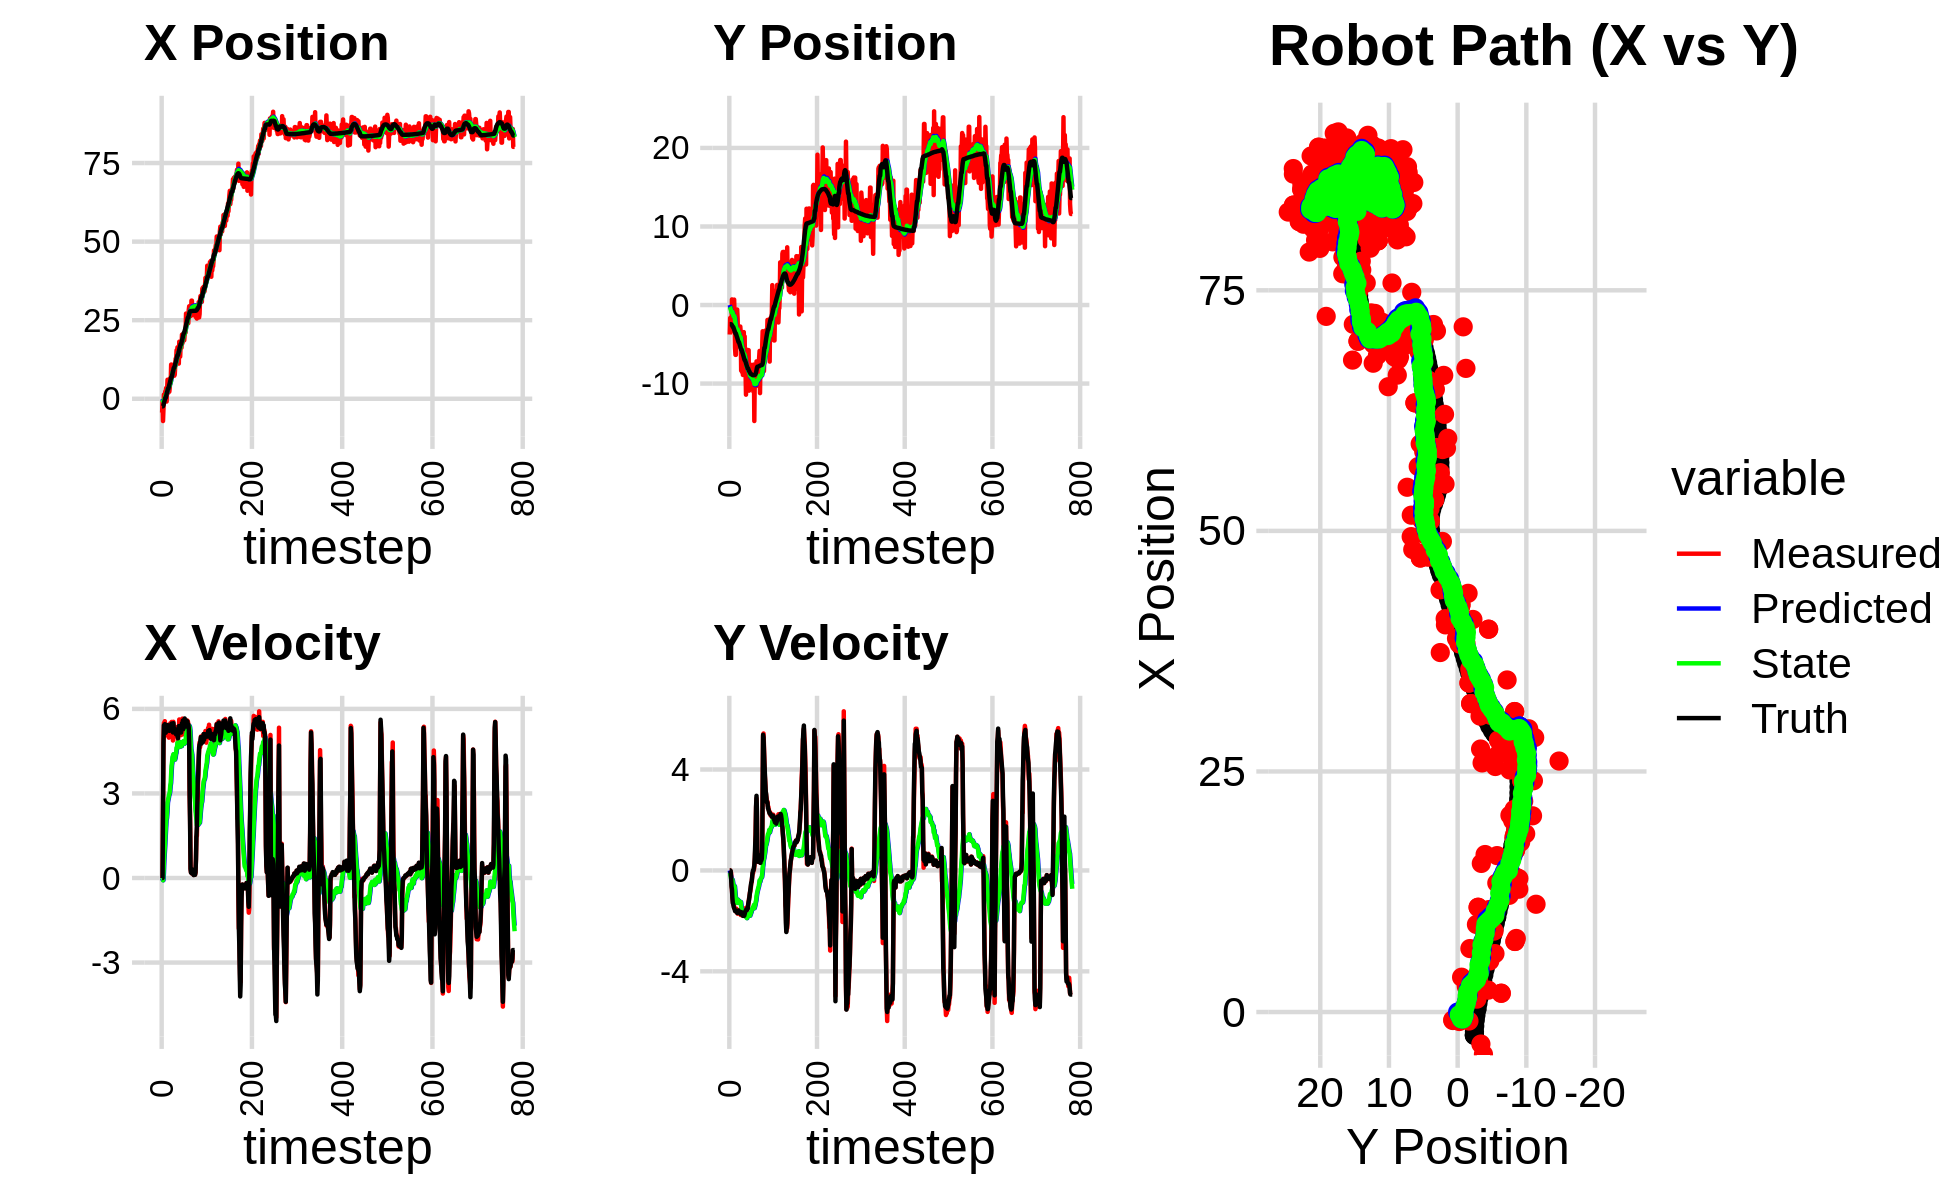

The file beside this chart, header and first rows:
0.000000000000000000e+00, 0.000000000000000000e+00, 0.000000000000000000e+00, -0.000000000000000000e+00, 0.000000000000000000e+00, 0.000000000000000000e+00, 0.000000000000000000e+00, 0.000000000000000000e+00, 0.000000000000000000e+00, 0.000000000000000000e+00, 0.000000000000000000e+00, 0.000000000000000000e+00, -2.422457933716587242e+00, -2.438450098075079175e+00, 0.000000000000000000e+00, 0.000000000000000000e+00, 0.000000000000000000e+00, 1.846973755164071918e-04
-4.387628793602773136e+00, -3.755544186135850726e+00, 0.000000000000000000e+00, -0.000000000000000000e+00, 0.000000000000000000e+00, 0.000000000000000000e+00, 0.000000000000000000e+00, 0.000000000000000000e+00, -2.878693834513557093e-01, -2.417823413664594578e-01, -5.289717021022614235e-02, -8.668254411216433364e-02, -2.422457933716587242e+00, -2.438450098075079175e+00, 0.000000000000000000e+00, 0.000000000000000000e+00, 0.000000000000000000e+00, 1.704661990515887737e-04
-9.324238299525633433e-01, -1.643142163886048834e+00, 0.000000000000000000e+00, -0.000000000000000000e+00, -2.931591004723783089e-01, -2.504505957776758662e-01, -5.289717021022614235e-02, -8.668254411216433364e-02, -3.331433490953050192e-01, -3.382166619602721136e-01, -6.271244134810062543e-02, -1.220559746953280289e-01, -2.422457933716587242e+00, -2.438450098075079175e+00, 0.000000000000000000e+00, 0.000000000000000000e+00, 0.000000000000000000e+00, 6.343271816149353981e-04
-7.074974298812982454e+00, -3.136288316484983962e+00, 2.426573572570178250e+00, -4.549636361833017673e-02, -3.394145932301150803e-01, -3.504222594298049276e-01, -6.271244134810062543e-02, -1.220559746953280289e-01, -7.044962141001358535e-01, -5.341687616412479356e-01, -8.156579353856234504e-02, -2.194114872798877958e-01, -2.361293077746478897e+00, -2.438554318866680948e+00, 2.399999999999999911e+00, -1.899999999999999953e-02, 2.400000095367431641e+00, 1.874702423810958862e-02
-3.326422334001562842e+00, -3.387200605977911838e+00, 4.798156504635381125e+00, -8.996169557774004455e-02, -7.126527934539921283e-01, -5.561099103692367374e-01, -8.156579353856234504e-02, -2.194114872798877958e-01, -7.172375428684139020e-01, -7.450867685402629004e-01, 1.584471282308077544e-01, -3.234142672839983024e-01, -2.029628038538435320e+00, -2.445113849193217614e+00, 4.793000000000000149e+00, -2.600000000000000089e-01, 4.800000190734863281e+00, 1.874702423810958862e-02
1.340913772342188670e+00, -2.793504023646514955e+00, 5.500929989629938177e+00, -4.207855011062406336e-01, -7.013928300453331488e-01, -7.774281952686626918e-01, 1.584471282308077544e-01, -3.234142672839983024e-01, -3.549698395640726312e-01, -9.240751655099250783e-01, 5.852417841404879972e-01, -4.149408726595512631e-01, -1.446521043775123472e+00, -2.487173611892509406e+00, 5.419999999999999929e+00, -6.350000000000000089e-01, 5.456999778747558594e+00, 7.634484767913818359e-02
-8.121470441256202211e-01, 7.140194461205535692e-01, 5.377632183249469122e+00, -7.153315113657812141e-01, -2.964456611500237981e-01, -9.655692527758802379e-01, 5.852417841404879972e-01, -4.149408726595512631e-01, -1.317780509027382807e-01, -8.595159112813806068e-01, 8.727123235181997174e-01, -3.618886646821358744e-01, -8.243210319918041762e-01, -2.566905113282262008e+00, 5.423000000000000043e+00, -7.540000000000000036e-01, 5.474999904632568359e+00, 1.322434544563293457e-01
-9.847233891426346863e-01, -2.448382399039863155e-01, 5.564107507246404793e+00, -1.048309915098072809e+00, -4.450681855091830064e-02, -8.957047777495942276e-01, 8.727123235181997174e-01, -3.618886646821358744e-01, 9.524620228239256969e-02, -8.813286696894359062e-01, 1.127720197725682105e+00, -3.729092628433803847e-01, -3.049194817124666890e-01, -2.658973695881771349e+00, 5.458000000000000185e+00, -1.082999999999999963e+00, 5.565000057220458984e+00, 1.862228065729141235e-01
2.346578597539868305e+00, -2.540607320590925866e+00, 5.157429317184921480e+00, -1.194721897954527545e+00, 2.080182220549607885e-01, -9.186195959737739614e-01, 1.127720197725682105e+00, -3.729092628433803847e-01, 5.475966335084169190e-01, -1.077572224933251555e+00, 1.467678093383285809e+00, -4.855999562394386349e-01, 3.133971687891181079e-01, -2.799087510860803540e+00, 5.317999999999999616e+00, -1.296000000000000041e+00, 5.473000049591064453e+00, 2.276355475187301636e-01
2.346578597539868305e+00, -2.540607320590925866e+00, 5.096389693732503723e+00, -1.341533409417213996e+00, 6.943644428467454777e-01, -1.126132220557195307e+00, 1.467678093383285809e+00, -4.855999562394386349e-01, 9.859318861225536690e-01, -1.271949777954917593e+00, 1.758134225988701171e+00, -5.872843652073340692e-01, 3.133971687891181079e-01, -2.799087510860803540e+00, 5.155000000000000249e+00, -1.338000000000000078e+00, 5.326000213623046875e+00, 2.573931217193603516e-01
3.458489417453099346e+00, -2.424448715380685293e+00, 5.062542850795337834e+00, -1.332623833554256398e+00, 1.161745308721423786e+00, -1.330678214475651044e+00, 1.758134225988701171e+00, -5.872843652073340692e-01, 1.490105990842004235e+00, -1.447483753520794725e+00, 2.054690204052237679e+00, -6.669072967145850406e-01, 9.103095532900160602e-01, -2.954130756250892276e+00, 5.362000000000000099e+00, -1.447000000000000064e+00, 5.553999900817871094e+00, 2.650378346443176270e-01
-8.816974167556429487e-01, 6.910171047662601040e-01, 5.372614699125175086e+00, -1.458252144818861007e+00, 1.695575011247228092e+00, -1.514174483192253229e+00, 2.054690204052237679e+00, -6.669072967145850406e-01, 1.659706552937861179e+00, -1.383969043242391006e+00, 2.126737368510863480e+00, -6.078152511008987346e-01, 1.526299237770176287e+00, -3.120990323103439046e+00, 5.312999999999999723e+00, -1.495999999999999996e+00, 5.519999980926513672e+00, 2.650378346443176270e-01
2.655399858535956614e+00, -1.261634098907572055e+00, 5.314081579225997665e+00, -1.512006290708163281e+00, 1.872380289788947660e+00, -1.444750568352480835e+00, 2.126737368510863480e+00, -6.078152511008987346e-01, 2.085053308636590774e+00, -1.471570945944221664e+00, 2.340660373071635991e+00, -6.357779644200245439e-01, 2.135525464448711830e+00, -3.293543802812829213e+00, 5.258000000000000007e+00, -1.524999999999999911e+00, 5.474999904632568359e+00, 2.772027850151062012e-01
6.071974754146139297e+00, -5.432354377255029121e+00, 5.290777004710695230e+00, -1.560106539279480620e+00, 2.319119345943754240e+00, -1.535148742386224008e+00, 2.340660373071635991e+00, -6.357779644200245439e-01, 2.748157998094076238e+00, -1.872194675505305606e+00, 2.674291723790310549e+00, -8.280584976662573871e-01, 2.638111829916622852e+00, -3.441663788090106646e+00, 5.427999999999999936e+00, -1.608999999999999986e+00, 5.660999774932861328e+00, 2.867463827133178711e-01
1.953869700372658613e+00, -6.344168233024623405e+00, 5.192340457464221792e+00, -1.554349188826826600e+00, 3.015587170473107204e+00, -1.955000525271931355e+00, 2.674291723790310549e+00, -8.280584976662573871e-01, 3.055165330812504187e+00, -2.320658707844042823e+00, 2.761293525995959897e+00, -1.028678891636189308e+00, 3.258478880007939171e+00, -3.626989410642015965e+00, 5.333000000000000185e+00, -1.610999999999999988e+00, 5.571000099182128906e+00, 2.908642590045928955e-01
1.953869700372658613e+00, -6.344168233024623405e+00, 5.385727770262232816e+00, -1.633498679873051085e+00, 3.331294683412099999e+00, -2.423526597007661820e+00, 2.761293525995959897e+00, -1.028678891636189308e+00, 3.351186202968363226e+00, -2.748003929311857885e+00, 2.837443626844364353e+00, -1.202756998166276681e+00, 3.258478880007939171e+00, -3.626989410642015965e+00, 5.357000000000000206e+00, -1.625999999999999890e+00, 5.598000049591064453e+00, 2.944828271865844727e-01
3.321883499492677583e+00, -3.041162060977505632e+00, 4.980478748008898116e+00, -1.515673411921332203e+00, 3.634930565652799483e+00, -2.868279629128485553e+00, 2.837443626844364353e+00, -1.202756998166276681e+00, 3.713455948120516936e+00, -2.894537913597856615e+00, 2.935232206245137032e+00, -1.219434635503793940e+00, 3.873276471850033431e+00, -3.813393042905833585e+00, 5.355999999999999872e+00, -1.627999999999999892e+00, 5.421000003814697266e+00, 2.954179644584655762e-01
2.275948762405216819e+00, -4.460690097554411260e+00, 5.227633750442501892e+00, -1.616981974906330333e+00, 4.006979168745030684e+00, -3.016481377148235943e+00, 2.935232206245137032e+00, -1.219434635503793940e+00, 3.982504570147861855e+00, -3.142797087042653814e+00, 2.974797834879762792e+00, -1.286461165531358697e+00, 4.475386381167334449e+00, -3.996579693522237520e+00, 5.219999999999999751e+00, -1.612000000000000099e+00, 5.464000225067138672e+00, 2.999799847602844238e-01
3.620058893680114576e+00, -5.752213468170902511e-01, 5.172223807199797463e+00, -1.599842886031473288e+00, 4.279984353635837735e+00, -3.271443203595789662e+00, 2.974797834879762792e+00, -1.286461165531358697e+00, 4.333534995600635042e+00, -3.078957174035348299e+00, 3.057138932436798129e+00, -1.194932594694416927e+00, 4.974247693928968594e+00, -4.150140331509495795e+00, 5.413000000000000256e+00, -1.685999999999999943e+00, 5.669000148773193359e+00, 2.999799847602844238e-01
6.596712469560741532e+00, -1.782535838299204256e+00, 5.489283127476642932e+00, -1.715159150849838277e+00, 4.639248888844314855e+00, -3.198450433504790080e+00, 3.057138932436798129e+00, -1.194932594694416927e+00, 4.906773648873599569e+00, -3.111517307763069340e+00, 3.269094277703805673e+00, -1.157618352558552610e+00, 5.592787503859598885e+00, -4.343128251390449890e+00, 5.293000000000000149e+00, -1.653000000000000025e+00, 5.545000076293945312e+00, 3.028447329998016357e-01
5.311396240710760885e+00, -4.681247042391144753e+00, 5.182104902892964660e+00, -1.608498075448850040e+00, 5.233683076643980137e+00, -3.227279143018924490e+00, 3.269094277703805673e+00, -1.157618352558552610e+00, 5.330352299821436546e+00, -3.355169825754490187e+00, 3.368745442619778707e+00, -1.222738449073754063e+00, 6.201212644417789299e+00, -4.532380627131524342e+00, 5.267000000000000348e+00, -1.616000000000000103e+00, 5.508999824523925781e+00, 3.009657561779022217e-01
1.088518452638731837e+01, -2.980186747388731572e+00, 5.294457527030204780e+00, -1.600213115059287761e+00, 5.667226844083414150e+00, -3.477443670661865660e+00, 3.368745442619778707e+00, -1.222738449073754063e+00, 6.163770080068339929e+00, -3.454309164918741182e+00, 3.700347635066748353e+00, -1.215032841380925266e+00, 6.805830716822161897e+00, -4.716788338066357333e+00, 5.237000000000000099e+00, -1.586999999999999966e+00, 5.472000122070312500e+00, 2.935133874416351318e-01
1.088518452638731837e+01, -2.980186747388731572e+00, 5.537548492630975261e+00, -1.694472310333674292e+00, 6.533804843575015120e+00, -3.575812449056833486e+00, 3.700347635066748353e+00, -1.215032841380925266e+00, 6.958696032598110648e+00, -3.548972842261555627e+00, 3.987480118830311948e+00, -1.206462128046905002e+00, 6.805830716822161897e+00, -4.716788338066357333e+00, 5.482000000000000206e+00, -1.679000000000000048e+00, 5.732999801635742188e+00, 2.969493567943572998e-01
8.414205133721647911e+00, -5.298945563036224549e+00, 5.505439556947300694e+00, -1.706994604908472768e+00, 7.357444044481141532e+00, -3.669619055066246194e+00, 3.987480118830311948e+00, -1.206462128046905002e+00, 7.510981435337868994e+00, -3.811150102967327591e+00, 4.109940913018376385e+00, -1.275836707148191529e+00, 7.421911954474774475e+00, -4.904594468513416849e+00, 5.304999999999999716e+00, -1.655000000000000027e+00, 5.557000160217285156e+00, 3.006567656993865967e-01
1.064750361436624004e+01, -4.559283243330834345e+00, 5.220175597659275191e+00, -1.683743803034078113e+00, 7.921975526639706722e+00, -3.938733773682146833e+00, 4.109940913018376385e+00, -1.275836707148191529e+00, 8.186028508004138615e+00, -4.000449099053565050e+00, 4.286838501201850171e+00, -1.307248158676431959e+00, 8.038555860350763638e+00, -5.095947550570075535e+00, 5.272999999999999687e+00, -1.687999999999999945e+00, 5.535999774932861328e+00, 3.120102286338806152e-01
9.100026756705741349e+00, -2.736918257134260735e+00, 4.878508492961875831e+00, -1.573540638509728140e+00, 8.614712358124323899e+00, -4.131173914921208556e+00, 4.286838501201850171e+00, -1.307248158676431959e+00, 8.680159014579720278e+00, -4.036228645578467500e+00, 4.337579800692521026e+00, -1.266266228069993893e+00, 8.644562482503385326e+00, -5.290620374111271396e+00, 5.165000000000000036e+00, -1.655999999999999917e+00, 5.423999786376953125e+00, 3.120102286338806152e-01
8.968843697929445469e+00, -3.429550694882603779e+00, 5.542994914180352950e+00, -1.767577301586109151e+00, 9.113916994648972647e+00, -4.162855268385467156e+00, 4.337579800692521026e+00, -1.266266228069993893e+00, 9.158971913801877918e+00, -4.125984312307708457e+00, 4.389996448822922837e+00, -1.253463952044262975e+00, 9.244066953241539153e+00, -5.482064532251298417e+00, 5.493000000000000327e+00, -1.735999999999999988e+00, 5.761000156402587891e+00, 3.086910843849182129e-01
7.335130214358855483e+00, -8.345512913602368243e+00, 5.263101369418011544e+00, -1.657736216802069507e+00, 9.597971558684170290e+00, -4.251330707512134488e+00, 4.389996448822922837e+00, -1.253463952044262975e+00, 9.462728559429267605e+00, -4.571610895014637244e+00, 4.331431899683673592e+00, -1.399252968862737756e+00, 9.866753339332010597e+00, -5.678456829336614220e+00, 5.253999999999999559e+00, -1.651999999999999913e+00, 5.506999969482421875e+00, 3.051365017890930176e-01
7.335130214358855483e+00, -8.345512913602368243e+00, 5.386868027250704571e+00, -1.704157837360169125e+00, 9.895871749397635142e+00, -4.711536191900910886e+00, 4.331431899683673592e+00, -1.399252968862737756e+00, 9.745916065969499442e+00, -4.993190492078356080e+00, 4.268454283987235698e+00, -1.526171704739189838e+00, 9.866753339332010597e+00, -5.678456829336614220e+00, 5.309000000000000163e+00, -1.689999999999999947e+00, 5.571000099182128906e+00, 3.063922226428985596e-01
7.645465373779792628e+00, -8.537619161042664828e+00, 5.197871650670510490e+00, -1.668176402834217198e+00, 1.017276149436822230e+01, -5.145807662552274842e+00, 4.268454283987235698e+00, -1.526171704739189838e+00, 1.001949798378065637e+01, -5.403082859063863097e+00, 4.200860115750454149e+00, -1.640368550579094808e+00, 1.047347140292347589e+01, -5.870778368929654434e+00, 5.155000000000000249e+00, -1.667000000000000037e+00, 5.418000221252441406e+00, 3.105504214763641357e-01
1.052862977986589144e+01, -4.220912264930188229e+00, 5.364437309567757772e+00, -1.786204398088594214e+00, 1.043958399535570258e+01, -5.567119714121772311e+00, 4.200860115750454149e+00, -1.640368550579094808e+00, 1.050062422398335116e+01, -5.472226524043978024e+00, 4.261278226002369607e+00, -1.599904539305934792e+00, 1.107131457288697440e+01, -6.063231992265434300e+00, 5.182000000000000384e+00, -1.750000000000000000e+00, 5.468999862670898438e+00, 3.214248120784759521e-01
1.276455593092019036e+01, -8.900138424245762181e+00, 5.133225701125645024e+00, -1.770562632910964274e+00, 1.092675204658358723e+01, -5.632216977974571215e+00, 4.261278226002369607e+00, -1.599904539305934792e+00, 1.111016415031105531e+01, -5.880198836397266149e+00, 4.385410170951511866e+00, -1.708985156450328891e+00, 1.156697916961288364e+01, -6.228127764553251566e+00, 5.219000000000000306e+00, -1.800999999999999934e+00, 5.520999908447265625e+00, 3.321438729763031006e-01
1.212807083835783928e+01, -7.510123418955629404e+00, 5.033084263265126701e+00, -1.769262051223938759e+00, 1.154870516740620623e+01, -6.051097352042298816e+00, 4.385410170951511866e+00, -1.708985156450328891e+00, 1.162382466555689753e+01, -6.161049066961659548e+00, 4.442568107019774892e+00, -1.757009448524490924e+00, 1.216322970348399224e+01, -6.434055136974135003e+00, 5.094000000000000306e+00, -1.790999999999999925e+00, 5.399000167846679688e+00, 3.380340039730072021e-01
1.544367384887033445e+01, -3.446452902981500532e+00, 5.086858697630988857e+00, -1.788165185181769923e+00, 1.206808147625887528e+01, -6.336750011814108241e+00, 4.442568107019774892e+00, -1.757009448524490924e+00, 1.236040440684930353e+01, -6.124440603160444141e+00, 4.623990943506671059e+00, -1.665703045564816298e+00, 1.274772334108121541e+01, -6.639850901853559861e+00, 5.089999999999999858e+00, -1.802000000000000046e+00, 5.399000167846679688e+00, 3.380340039730072021e-01
1.271006065565057952e+01, -6.647141786768570704e+00, 5.100440921072351586e+00, -1.803774032313824272e+00, 1.282280350119997081e+01, -6.291010907716925615e+00, 4.623990943506671059e+00, -1.665703045564816298e+00, 1.283613967386517807e+01, -6.321899493892995103e+00, 4.642014219403833408e+00, -1.679918631518498184e+00, 1.335114359852789789e+01, -6.852412032475921677e+00, 5.163000000000000256e+00, -1.798000000000000043e+00, 5.467000007629394531e+00, 3.399233222007751465e-01
1.636776542648208732e+01, -3.995910691539217297e+00, 5.166881828075453598e+00, -1.768008144700286000e+00, 1.330034109580556212e+01, -6.489891357044845321e+00, 4.642014219403833408e+00, -1.679918631518498184e+00, 1.356311301670080560e+01, -6.309327314829457301e+00, 4.803830988421156079e+00, -1.603256602863319946e+00, 1.384396624569202849e+01, -7.021272943917170828e+00, 5.126999999999999780e+00, -1.731999999999999984e+00, 5.412000179290771484e+00, 3.296920955181121826e-01
1.401502838720943345e+01, -8.455137537720110785e+00, 4.877214473648285420e+00, -1.638231907200413895e+00, 1.404349611554292210e+01, -6.469652975115788962e+00, 4.803830988421156079e+00, -1.603256602863319946e+00, 1.404468466707865204e+01, -6.616695332784710004e+00, 4.806110744709230609e+00, -1.666221506860164681e+00, 1.384396624569202849e+01, -7.021272943917170828e+00, 4.959999999999999964e+00, -1.659000000000000030e+00, 5.230000019073486328e+00, 3.240542709827423096e-01
1.401502838720943345e+01, -8.455137537720110785e+00, 5.110037227080814759e+00, -1.607783315349503583e+00, 1.452529574154957537e+01, -6.783317483470726827e+00, 4.806110744709230609e+00, -1.666221506860164681e+00, 1.449971833029977120e+01, -6.904048003124693800e+00, 4.798103405901214202e+00, -1.717183058185987710e+00, 1.442273783641927665e+01, -7.214788722567806012e+00, 5.182999999999999829e+00, -1.604999999999999982e+00, 5.426000118255615234e+00, 3.048263788223266602e-01
1.120027375174391793e+01, -1.141315345718944307e+01, 5.107137073171530872e+00, -1.482657482956162953e+00, 1.497952867088989315e+01, -7.075766308943292948e+00, 4.798103405901214202e+00, -1.717183058185987710e+00, 1.470011696067318141e+01, -7.385875520565440056e+00, 4.645012267327950362e+00, -1.847188926697370670e+00, 1.500976443250809744e+01, -7.398082064269964953e+00, 5.391000000000000014e+00, -1.568000000000000060e+00, 5.614999771118164062e+00, 2.825441658496856689e-01
1.816113138161485807e+01, -8.188095080163851236e+00, 5.624631449141067385e+00, -1.672407073498419994e+00, 1.516461818740597600e+01, -7.570594413235177456e+00, 4.645012267327950362e+00, -1.847188926697370670e+00, 1.544287344042080079e+01, -7.610051868344640980e+00, 4.825516152654786062e+00, -1.862714040864509757e+00, 1.562931323030850272e+01, -7.579231070302062001e+00, 5.312000000000000277e+00, -1.582000000000000073e+00, 5.543000221252441406e+00, 2.890112400054931641e-01
1.387797450992430726e+01, -8.911304639081532031e+00, 5.353368557369407199e+00, -1.591750770400403026e+00, 1.592542505568627931e+01, -7.796323272431092022e+00, 4.825516152654786062e+00, -1.862714040864509757e+00, 1.579074897111364351e+01, -7.868977607305710720e+00, 4.759996403168414325e+00, -1.891589714074198847e+00, 1.623906588516664229e+01, -7.760379598838850868e+00, 5.275999999999999801e+00, -1.564000000000000057e+00, 5.543000221252441406e+00, 2.890112400054931641e-01
1.340686035136274157e+01, -5.702952908004696120e+00, 5.352024284264506271e+00, -1.513828858096036623e+00, 1.626674861143048645e+01, -8.058136578713130049e+00, 4.759996403168414325e+00, -1.891589714074198847e+00, 1.607190693402192494e+01, -7.873784633661625953e+00, 4.661470708222200443e+00, -1.811267157975262387e+00, 1.674424624457445177e+01, -7.908064650591862588e+00, 5.274000000000000021e+00, -1.497999999999999998e+00, 5.481999874114990234e+00, 2.756510674953460693e-01
1.682851672119235076e+01, -8.435096877188588138e+00, 5.301987792741625682e+00, -1.499675954297016833e+00, 1.653805400484414534e+01, -8.054911349459151992e+00, 4.661470708222200443e+00, -1.811267157975262387e+00, 1.659028012040908351e+01, -8.072519545564743382e+00, 4.705298876503978711e+00, -1.816588540122286544e+00, 1.735361742985147160e+01, -8.080470846938220930e+00, 5.365000000000000213e+00, -1.514000000000000012e+00, 5.573999881744384766e+00, 2.756510674953460693e-01
1.682851672119235076e+01, -8.435096877188588138e+00, 5.069033670385637791e+00, -1.370364144057941047e+00, 1.706081000805948023e+01, -8.254178399576971970e+00, 4.705298876503978711e+00, -1.816588540122286544e+00, 1.705959638207560047e+01, -8.252890452948477673e+00, 4.712533283361587166e+00, -1.813048105169838609e+00, 1.735361742985147160e+01, -8.080470846938220930e+00, 5.160999999999999588e+00, -1.344000000000000083e+00, 5.333000183105468750e+00, 2.640289962291717529e-01
1.625514447681998931e+01, -5.745088862909221383e+00, 5.225016777265461876e+00, -1.269380604236096666e+00, 1.753084971041175777e+01, -8.434195263465461778e+00, 4.712533283361587166e+00, -1.813048105169838609e+00, 1.745543735470198499e+01, -8.220658387656607502e+00, 4.680579605671676191e+00, -1.719661597772376371e+00, 1.795853495560111313e+01, -8.242222117225487921e+00, 5.325999999999999623e+00, -1.233000000000000096e+00, 5.467000007629394531e+00, 2.383257150650024414e-01
2.039212095713689621e+01, -1.090226583350743006e+01, 5.343158819468941445e+00, -1.103896827841353012e+00, 1.792349531526915385e+01, -8.392624547433845450e+00, 4.680579605671676191e+00, -1.719661597772376371e+00, 1.814599732217852335e+01, -8.555461960694470847e+00, 4.822259526585606970e+00, -1.783894103815424792e+00, 1.856387591329526998e+01, -8.386957930208263079e+00, 5.493999999999999773e+00, -1.167000000000000037e+00, 5.617000102996826172e+00, 2.037336230278015137e-01
1.765202319568757972e+01, -9.171211467575220766e+00, 5.655575400006275011e+00, -1.048794177730475008e+00, 1.862822327483708307e+01, -8.733851371076013947e+00, 4.822259526585606970e+00, -1.783894103815424792e+00, 1.859093418093354799e+01, -8.741966089084009184e+00, 4.819101648848068464e+00, -1.782369753111363808e+00, 1.908786463706122660e+01, -8.495580481896361391e+00, 5.448000000000000398e+00, -1.012999999999999901e+00, 5.541999816894531250e+00, 1.833613216876983643e-01
1.852479350530922275e+01, -9.904039787733777800e+00, 5.495118916853635405e+00, -8.791437462105022860e-01, 1.907284434581835342e+01, -8.920203064395145987e+00, 4.819101648848068464e+00, -1.782369753111363808e+00, 1.906154462319994281e+01, -8.962667389108608162e+00, 4.827376996234474582e+00, -1.794116464189144278e+00, 1.971558451628471431e+01, -8.610991286751545459e+00, 5.589999999999999858e+00, -8.950000000000000178e-01, 5.660999774932861328e+00, 1.586419045925140381e-01
1.988183718887079365e+01, -8.027255521818810635e+00, 5.099154354630037744e+00, -8.157948407787751766e-01, 1.954428232282339195e+01, -9.142079035527522990e+00, 4.827376996234474582e+00, -1.794116464189144278e+00, 1.958309074388585813e+01, -9.029575170712391241e+00, 4.855493867781174089e+00, -1.740436141404667847e+00, 2.035231757156370591e+01, -8.710825251317553253e+00, 5.280999999999999694e+00, -7.489999999999999991e-01, 5.334000110626220703e+00, 1.586419045925140381e-01
1.859566402393480544e+01, -8.389442461227837100e+00, 5.600284480691538391e+00, -7.011065098611934943e-01, 2.006864013066397590e+01, -9.203618784852858781e+00, 4.855493867781174089e+00, -1.740436141404667847e+00, 1.998864982158501746e+01, -9.111074500098391482e+00, 4.825989474764594611e+00, -1.694730812710648848e+00, 2.097130370114073372e+01, -8.786693858368957777e+00, 5.594999999999999751e+00, -6.149999999999999911e-01, 5.629000186920166016e+00, 1.245432794094085693e-01
1.859566402393480544e+01, -8.389442461227837100e+00, 5.271622678235091897e+00, -5.178828157848381908e-01, 2.047124876906147861e+01, -9.280547581369456012e+00, 4.825989474764594611e+00, -1.694730812710648848e+00, 2.034612858467329843e+01, -9.178062035891157322e+00, 4.764156491468575005e+00, -1.643963640721565422e+00, 2.097130370114073372e+01, -8.786693858368957777e+00, 5.443999999999999950e+00, -4.849999999999999867e-01, 5.466000080108642578e+00, 9.792551398277282715e-02
2.044907903631584389e+01, -7.613843249395776169e+00, 5.576376385976105077e+00, -4.561239460636679066e-01, 2.082254423382015673e+01, -9.342458399963314619e+00, 4.764156491468575005e+00, -1.643963640721565422e+00, 2.083111241749204723e+01, -9.178869195914654000e+00, 4.786763743701708762e+00, -1.567580281175790402e+00, 2.160572314274019590e+01, -8.848517225623050209e+00, 5.660000000000000142e+00, -4.369999999999999996e-01, 5.677000045776367188e+00, 8.161406964063644409e-02
2.189843744013010607e+01, -9.615301417279757956e+00, 5.490031507553007728e+00, -2.959047820480316116e-01, 2.130978879186221775e+01, -9.335627224032233329e+00, 4.786763743701708762e+00, -1.567580281175790402e+00, 2.138807585528412503e+01, -9.315193918073111590e+00, 4.846863880723597973e+00, -1.550522395193062231e+00, 2.213984084128349750e+01, -8.889546678968269333e+00, 5.408000000000000362e+00, -2.630000000000000115e-01, 5.414999961853027344e+00, 5.384645611047744751e-02
2.105476891991829191e+01, -8.227477001297319958e+00, 5.496761039183788000e+00, -1.167204869541241946e-01, 2.187276224335648322e+01, -9.470246157592418612e+00, 4.846863880723597973e+00, -1.550522395193062231e+00, 2.183927587619671584e+01, -9.334171062901102545e+00, 4.841884219621510610e+00, -1.484036842431576408e+00, 2.277622866623683962e+01, -8.922080324868623791e+00, 5.373000000000000220e+00, -8.899999999999999578e-02, 5.374000072479248047e+00, 2.123122103512287140e-02
2.711048126186014784e+01, -9.390861259320596233e+00, 5.412779859990708431e+00, -1.149371960196044484e-01, 2.232346429815886779e+01, -9.482574747144260741e+00, 4.841884219621510610e+00, -1.484036842431576408e+00, 2.272185861827015785e+01, -9.432125759885359173e+00, 5.082149557207768176e+00, -1.453785728334838545e+00, 2.339573645552516723e+01, -8.934125708206241967e+00, 5.485000000000000320e+00, -1.000000000000000021e-03, 5.485000133514404297e+00, 1.135258586145937443e-03
2.403240112675914730e+01, -1.103003983429543133e+01, 5.434996440433188525e+00, -6.170129025386840091e-03, 2.323007357399093564e+01, -9.577504332718843827e+00, 5.082149557207768176e+00, -1.453785728334838545e+00, 2.330874708271892715e+01, -9.636577586183667776e+00, 5.134831460403638914e+00, -1.468780076885420671e+00, 2.402573275532139974e+01, -8.934912013575885936e+00, 5.583999999999999631e+00, 2.000000000000000042e-03, 5.584000110626220703e+00, 1.135258586145937443e-03
2.515498077843698610e+01, -7.581976340934296843e+00, 5.340969878159737227e+00, 1.796152306715611061e-02, 2.382223022875929175e+01, -9.783455593872210088e+00, 5.134831460403638914e+00, -1.468780076885420671e+00, 2.393533069804652058e+01, -9.576296778014205202e+00, 5.204001737496904312e+00, -1.372271408604200493e+00, 2.455632471982257314e+01, -8.932691382178571615e+00, 5.370000000000000107e+00, 1.019999999999999934e-01, 5.370999813079833984e+00, -3.362957620993256569e-03
2.608281487211727523e+01, -1.476683454344511937e+01, 5.586351572032999258e+00, 1.357133371883834372e-01, 2.445573087179620941e+01, -9.713523918874624741e+00, 5.204001737496904312e+00, -1.372271408604200493e+00, 2.459985684327715205e+01, -1.003175261905152738e+01, 5.294755945080909854e+00, -1.495119993921268042e+00, 2.517991805061074828e+01, -8.915033625101573378e+00, 5.557000000000000384e+00, 2.049999999999999878e-01, 5.559999942779541016e+00, -2.428895607590675354e-02
2.402717351857568318e+01, -9.337060348966227608e+00, 5.560549376975528091e+00, 3.869952298200649565e-01, 2.512933243778524428e+01, -1.018126461844365416e+01, 5.294755945080909854e+00, -1.495119993921268042e+00, 2.505598980821764954e+01, -1.005996219316442897e+01, 5.258610337873484752e+00, -1.431846120650785092e+00, 2.580940985686624600e+01, -8.867050932961163312e+00, 5.442999999999999616e+00, 4.969999999999999973e-01, 5.466000080108642578e+00, -6.948453933000564575e-02
2.402717351857568318e+01, -9.337060348966227608e+00, 5.470923558068729875e+00, 7.782491084021833094e-01, 2.558185084200499659e+01, -1.020314680522950823e+01, 5.258610337873484752e+00, -1.431846120650785092e+00, 2.547087062268565560e+01, -1.006981335182323889e+01, 5.199775654086984389e+00, -1.361353479128166732e+00, 2.580940985686624600e+01, -8.867050932961163312e+00, 5.450000000000000178e+00, 9.889999999999999902e-01, 5.539000034332275391e+00, -1.413038372993469238e-01
2.826532661911098288e+01, -8.787538750730652382e+00, 5.315479378418489276e+00, 1.578830207371157535e+00, 2.599084818809435404e+01, -1.020594869973605512e+01, 5.199775654086984389e+00, -1.361353479128166732e+00, 2.617293976015351831e+01, -1.000930662241076519e+01, 5.306427275969071822e+00, -1.259531319477056543e+00, 2.643511939037244929e+01, -8.769739436352242734e+00, 5.344999999999999751e+00, 1.405999999999999917e+00, 5.526999950408935547e+00, -2.887251973152160645e-01
... 722 more rows
